Run: headless pygame with SDL's dummy video driver; simulated clock (each Clock.tick advances the game by its frame time, no real sleeping); random seed 0; keys injected as events and as key.get_pressed() state; no mouse input.
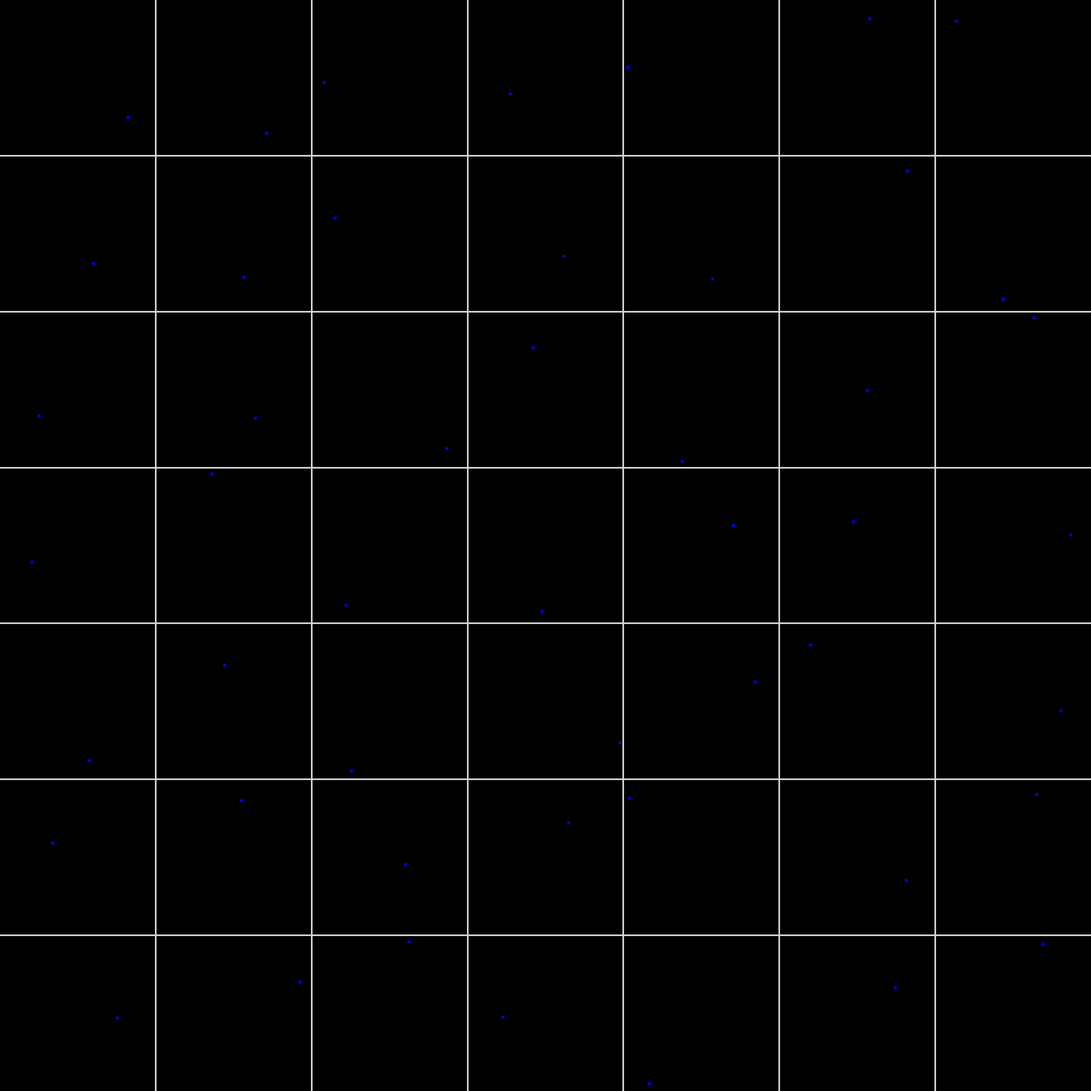
Frame 1 of 4 · flips 1–60 · no input
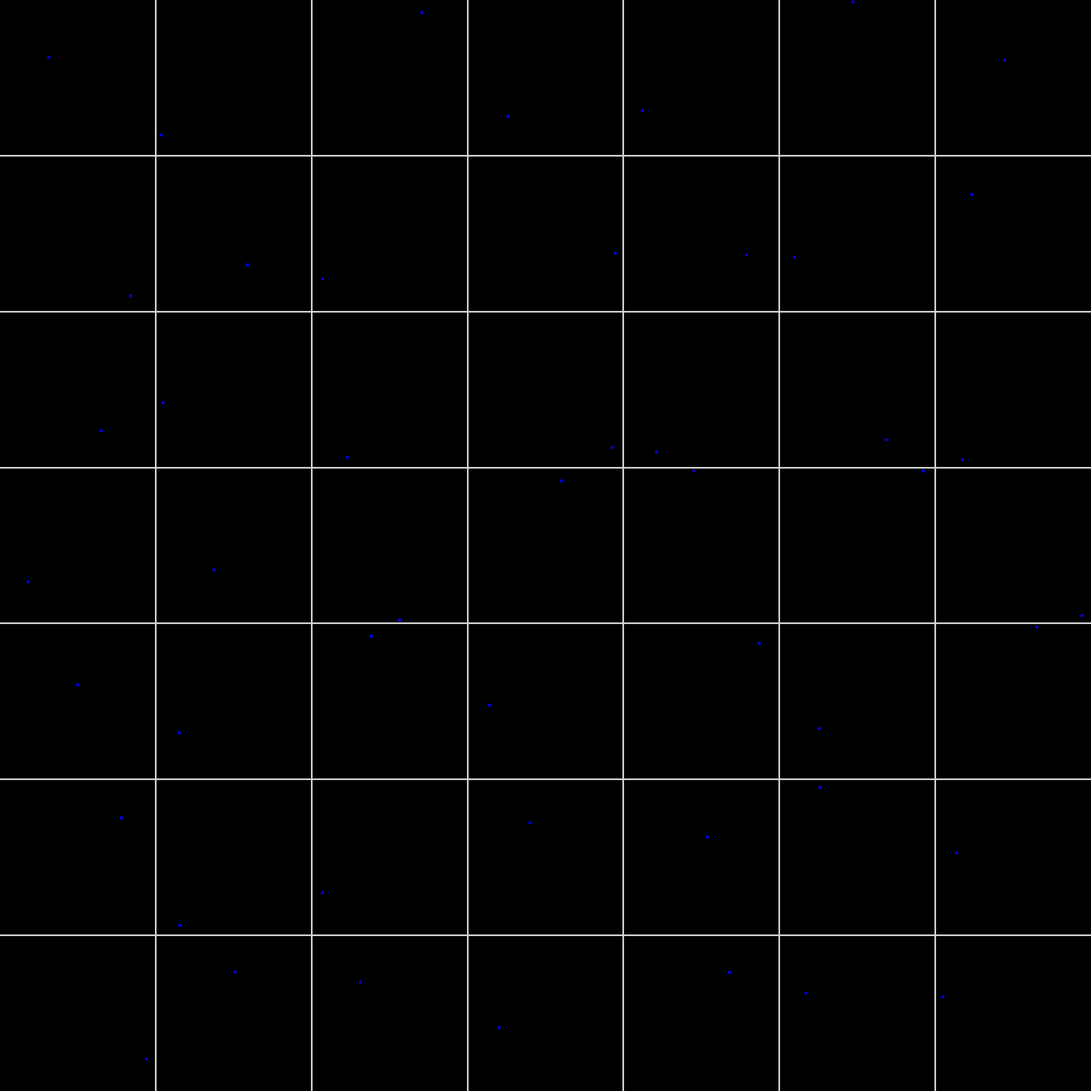
Frame 2 of 4 · flips 61–180 · tapped SPACE, RETURN · held RIGHT (→), D
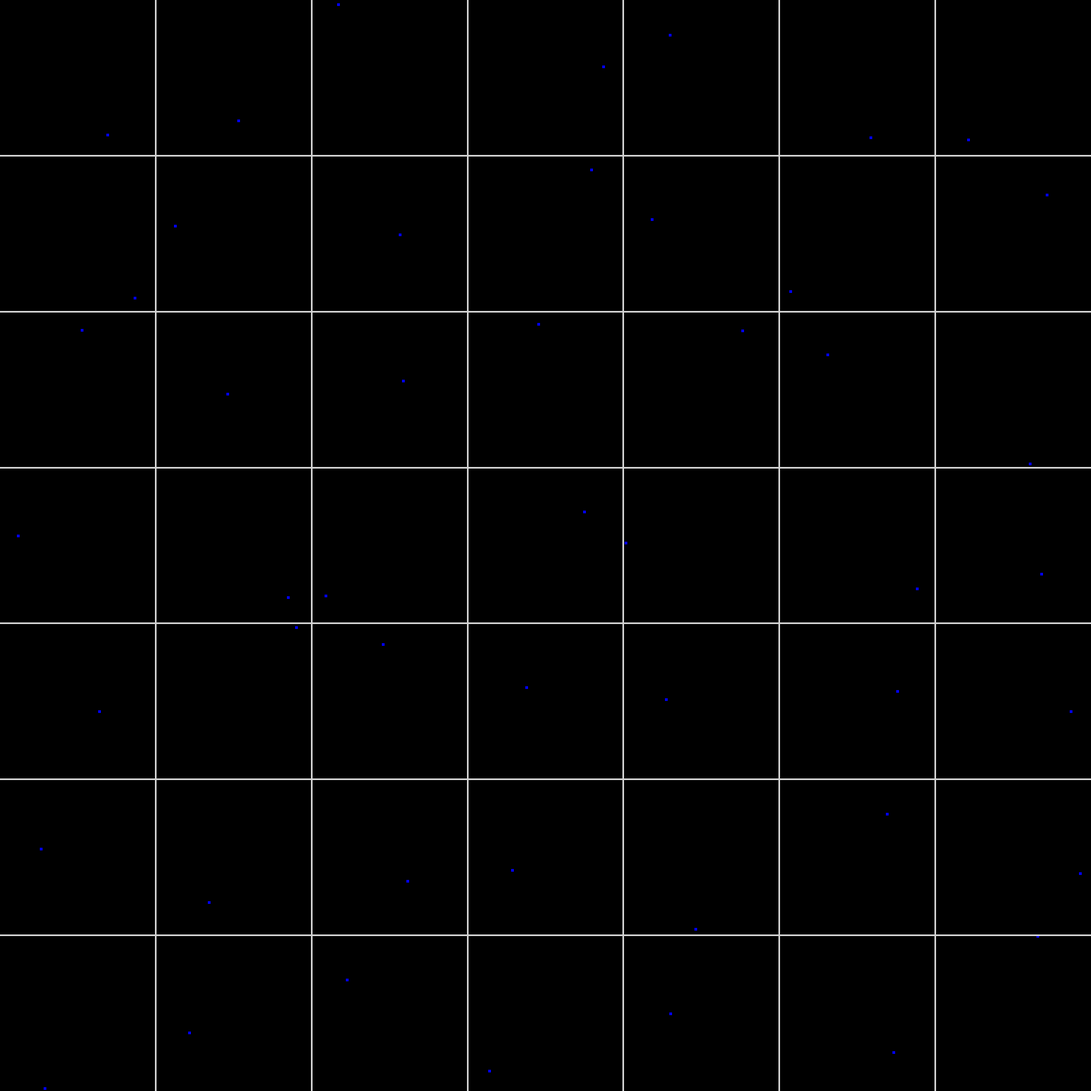
Frame 3 of 4 · flips 181–300 · held DOWN (↓), S
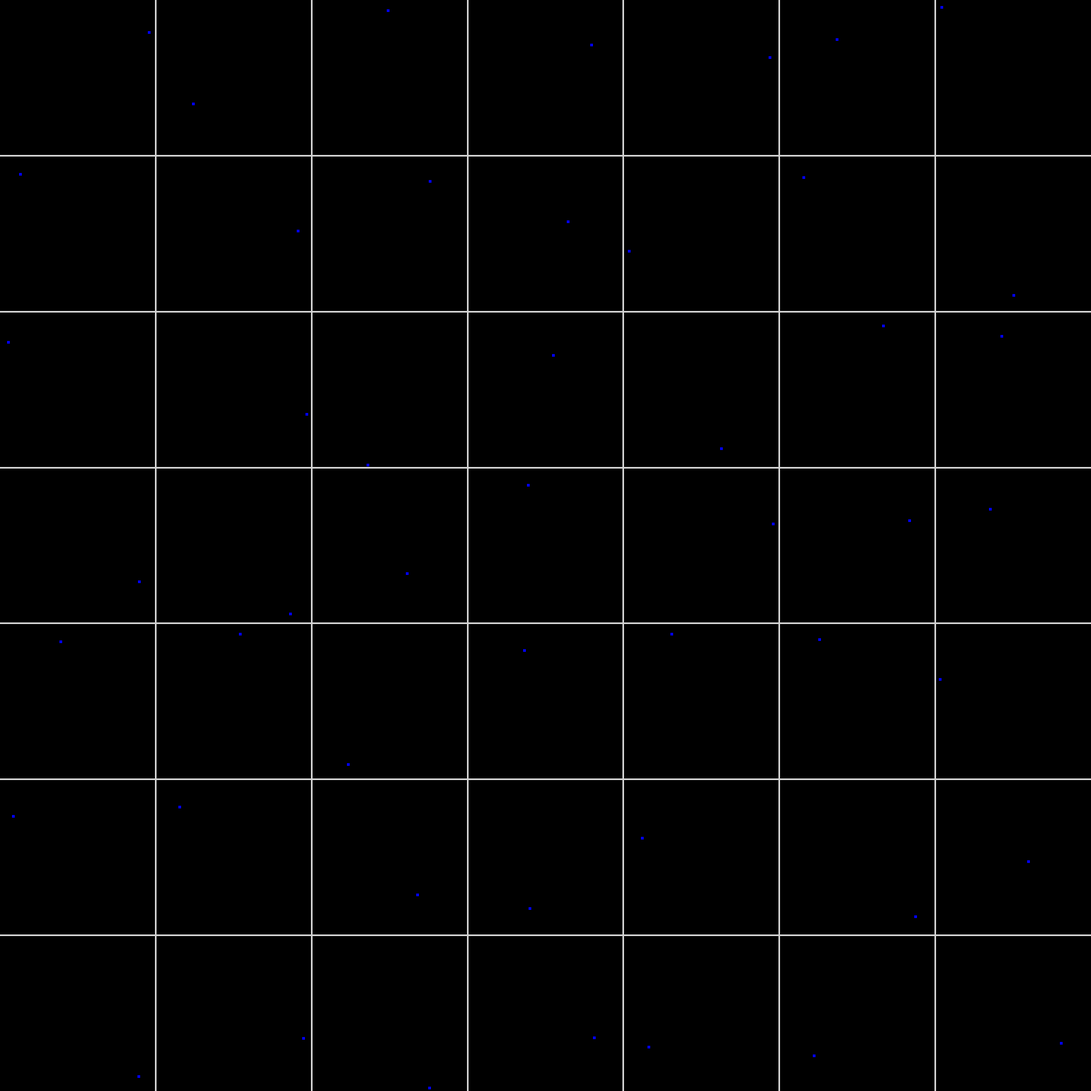
Frame 4 of 4 · flips 301–420 · held LEFT (←), A, UP (↑), W

The pygame program that drew these frames:

import itertools 
import pygame, sys, time, random
from pygame.locals import *



SCREEN_HEIGHT = 2000
SCREEN_WIDTH = 2000

BLACK = (0,0,0)
RED = (255,0,0)
BLUE = (0,0,255)
GREEN = (0,255,0)
GREY = (211,211,211)


############## MATH STUFF

### Variables
point_size = (5,5)
num_squares = 7

## Compute subsquares
sub_squares = num_squares * num_squares
tolerance = 1 # Something positive
prob = 1  # tolerance / sub_squares

# calculate offset of squares
offset = SCREEN_HEIGHT / num_squares


# num of coordinates
number_lines = (num_squares - 1) * 2
number_coord = number_lines 

# Generate 

hor_array = [(0,0) for row in range(number_coord)] 
vert_array = [(0,0) for row in range(number_coord)] 


x_delta = SCREEN_WIDTH / num_squares
y_delta = SCREEN_HEIGHT / num_squares


# horizontal 


# Function to make the horiztional lines

def hor_lines(x_delta, hor_array):
    counter = 0
    add_x = 0
    add_x = add_x + x_delta
    for x in range(len(hor_array)):
        if counter  == 0:
            hor_array[x] = (add_x,0)
            print("pt1:",hor_array)
            counter += 1
        elif counter  == 1:
            hor_array[x] = (add_x, SCREEN_WIDTH)
            print("pt2:",hor_array)
            counter += 1
        else:   
            add_x = add_x + x_delta
            hor_array[x] = (add_x,0)
            print("pt3:",hor_array)
            counter = 1
    return hor_array

# Function to make the vertical lines

def vert_lines(y_delta, vert_array):
    counter = 0
    add_y = 0
    add_y = add_y + y_delta


    for y in range(len(vert_array)):
        
        if counter  == 0:
            vert_array[y] = (0,add_y)
            print("pt1:",vert_array)
            counter += 1
        elif counter  == 1:
            vert_array[y] = (SCREEN_HEIGHT, add_y)
            print("pt2:",vert_array)
            counter += 1
        else:
            add_y = add_y + y_delta
            vert_array[y] = (0,add_y)
            print("delta:",add_y)
            counter = 1
    return vert_array

hor_array = hor_lines(x_delta, hor_array)
vert_array = vert_lines(y_delta, vert_array)

print("horizontal", hor_array)
print("vertical", vert_array)



size = [SCREEN_WIDTH, SCREEN_HEIGHT]

class point():
    def __init__(self, color, offset, centers, prob):
        self.point_surface = pygame.Surface(point_size)
        self.color = color
        self.point_surface.fill(color)
        self.prob = prob
        self.offset = offset
        self.center = centers
        self.point_rect = self.point_surface.get_rect( center =self.center) #(self.x,self.y)
        
    
   # prob of appearing as a function of the probability  
    def appear_prob(self):
        rand_num = random.random()
        
        if  rand_num > self.prob:
            self.point_surface.fill(BLACK)
            self.is_red = False
          # print(self.is_red)
        if rand_num < self.prob:
            self.point_surface.fill(self.color)
            self.is_red = True
           # print(self.is_red)
    
    # change the coordinates of the square randomly in within its offset.  
    def coord_prob(self):
        rand_x = random.random()
        rand_y = random.random()
        
        self.point_rect.x = abs((size[0]  - self.point_surface.get_width()) - (size[0] * rand_x)) % (self.offset - self.point_surface.get_width())  # offset defines square
        self.point_rect.y = abs((size[1] - self.point_surface.get_height()) - (size[1] * rand_y)) % (self.offset - self.point_surface.get_height())
        

    # makes it bounce and flicker
    def update(self):
        self.coord_prob()
        self.appear_prob()

    
  
def draw_grid(hor_array, vert_array): 
    length = len(hor_array) - 1
    length = int(length) 

    for i in range(len(hor_array)):
        if i < length and i % 2 == 0:
            pygame.draw.line(screen, GREY, hor_array[i], hor_array[i+1], 3)
        
    for i in range(len(vert_array)):
        if i < length and i % 2 == 0:
            pygame.draw.line(screen, GREY, vert_array[i], vert_array[i+1], 3)   
    
def centers(edge, num_squares):
    points = num_squares * 2 + 1
    inc = edge / (num_squares * 2) 
    centers = []
    
    for coord in range(points):
        if coord % 2 == 1:
            delta = inc * coord 
            centers.append(delta)
                      
            
    return centers

x_centers = centers(SCREEN_HEIGHT, num_squares)

centers = []


for subsets in itertools.product(x_centers, x_centers):
    centers.append(subsets)

print(centers)        
        
def translate_squares(num_squares, offset):
    translations = []
    for x_offset in range(num_squares):
        for y_offset in range(num_squares):
            translations += [(x_offset * offset,y_offset * offset)]
    return translations
        
translations = translate_squares(num_squares, offset)

print(translate_squares(num_squares, offset))

   
            
# display stuff
screen = pygame.display.set_mode(size = size)
screen.fill('BLACK')


ball_box = []
for i in centers:
    ball_box.append(point(BLUE, offset, i, prob))
    

# Game loop
counter = 0 

running = True

clock = pygame.time.Clock()


pygame.init()

while running:

    for event in pygame.event.get():
        if event.type == pygame.QUIT:
            pygame.quit()
            sys.exit()
        if event.type == pygame.KEYDOWN:
            if event.key == pygame.K_ESCAPE:
                pygame.quit()
                sys.exit()
    

    
    screen.fill('BLACK')
    counter+= 1
    index = 0
    if counter % 15 == 0:
        for i in range(sub_squares):
            ball_box[i].update()

        
            ball_box[i].point_rect = ball_box[i].point_rect.move(translations[index])
            index += 1

    for i in range(sub_squares):
        screen.blit(ball_box[i].point_surface, ball_box[i].point_rect)

    # Lines
    
    draw_grid(hor_array, vert_array)
     
    
    pygame.display.flip()
    
    
    clock.tick(60)

    
